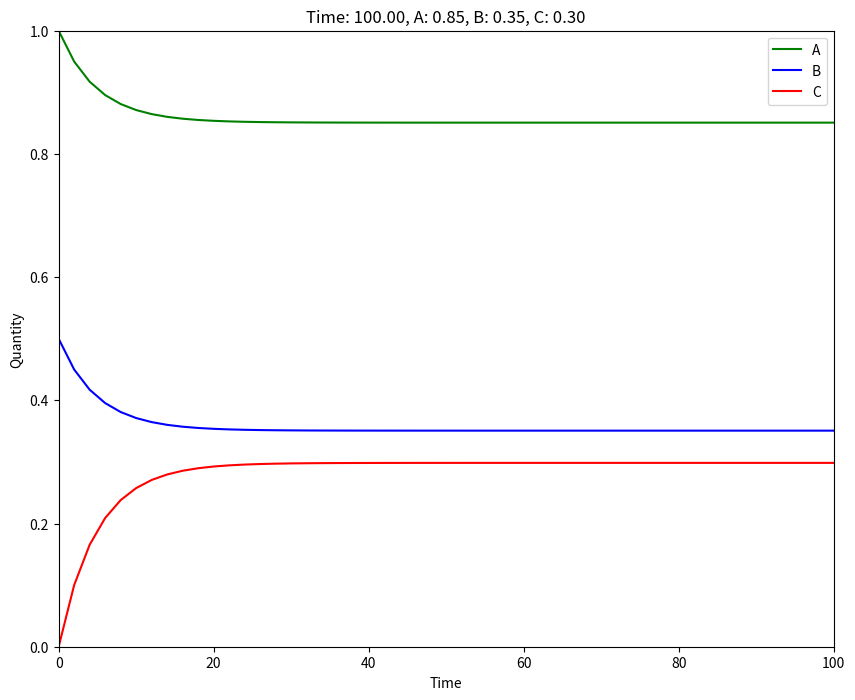

The matplotlib source for this figure:
import matplotlib.pyplot as plt
import time


K1 = 0.05
K2 = 0.05

A = [1]
B = [0.5]
C = [0]

total_time = 100
steps = 50
dt = total_time / steps

t = 0
T = [t]


plt.ion()
figure, ax = plt.subplots(figsize=(10, 8))
ax.set_xlim([0, total_time])
ax.set_ylim([0, max([A[0], B[0], C[0]])])
ax.set_xlabel('Time')
ax.set_ylabel('Quantity')

line1, = ax.plot(T, A, color='green')
line2, = ax.plot(T, B, color='blue')
line3, = ax.plot(T, C, color='red')

while t < total_time:
    a = A[-1] + (K2 * C[-1] - K1 * A[-1] * B[-1]) * dt
    b = B[-1] + (K2 * C[-1] - K1 * A[-1] * B[-1]) * dt
    c = C[-1] + (2 * K1 * A[-1] * B[-1] - 2 * K2 * C[-1]) * dt
    
    A += [a]
    B += [b]
    C += [c]
    
    t += dt
    T += [t]
    
    print(f'Time: {t:0.2f}, A:{a: 0.2f}, B:{b: 0.2f}, C:{c: 0.2f}')
    
    line1.set_xdata(T)
    line1.set_ydata(A)
    
    line2.set_xdata(T)
    line2.set_ydata(B)
    
    line3.set_xdata(T)
    line3.set_ydata(C)
    
    ax.set_title(f'Time: {t:0.2f}, A:{a: 0.2f}, B:{b: 0.2f}, C:{c: 0.2f}')
    ax.legend(['A', 'B', 'C'])
    
    figure.canvas.draw()
    figure.canvas.flush_events()
    time.sleep(0.2)
